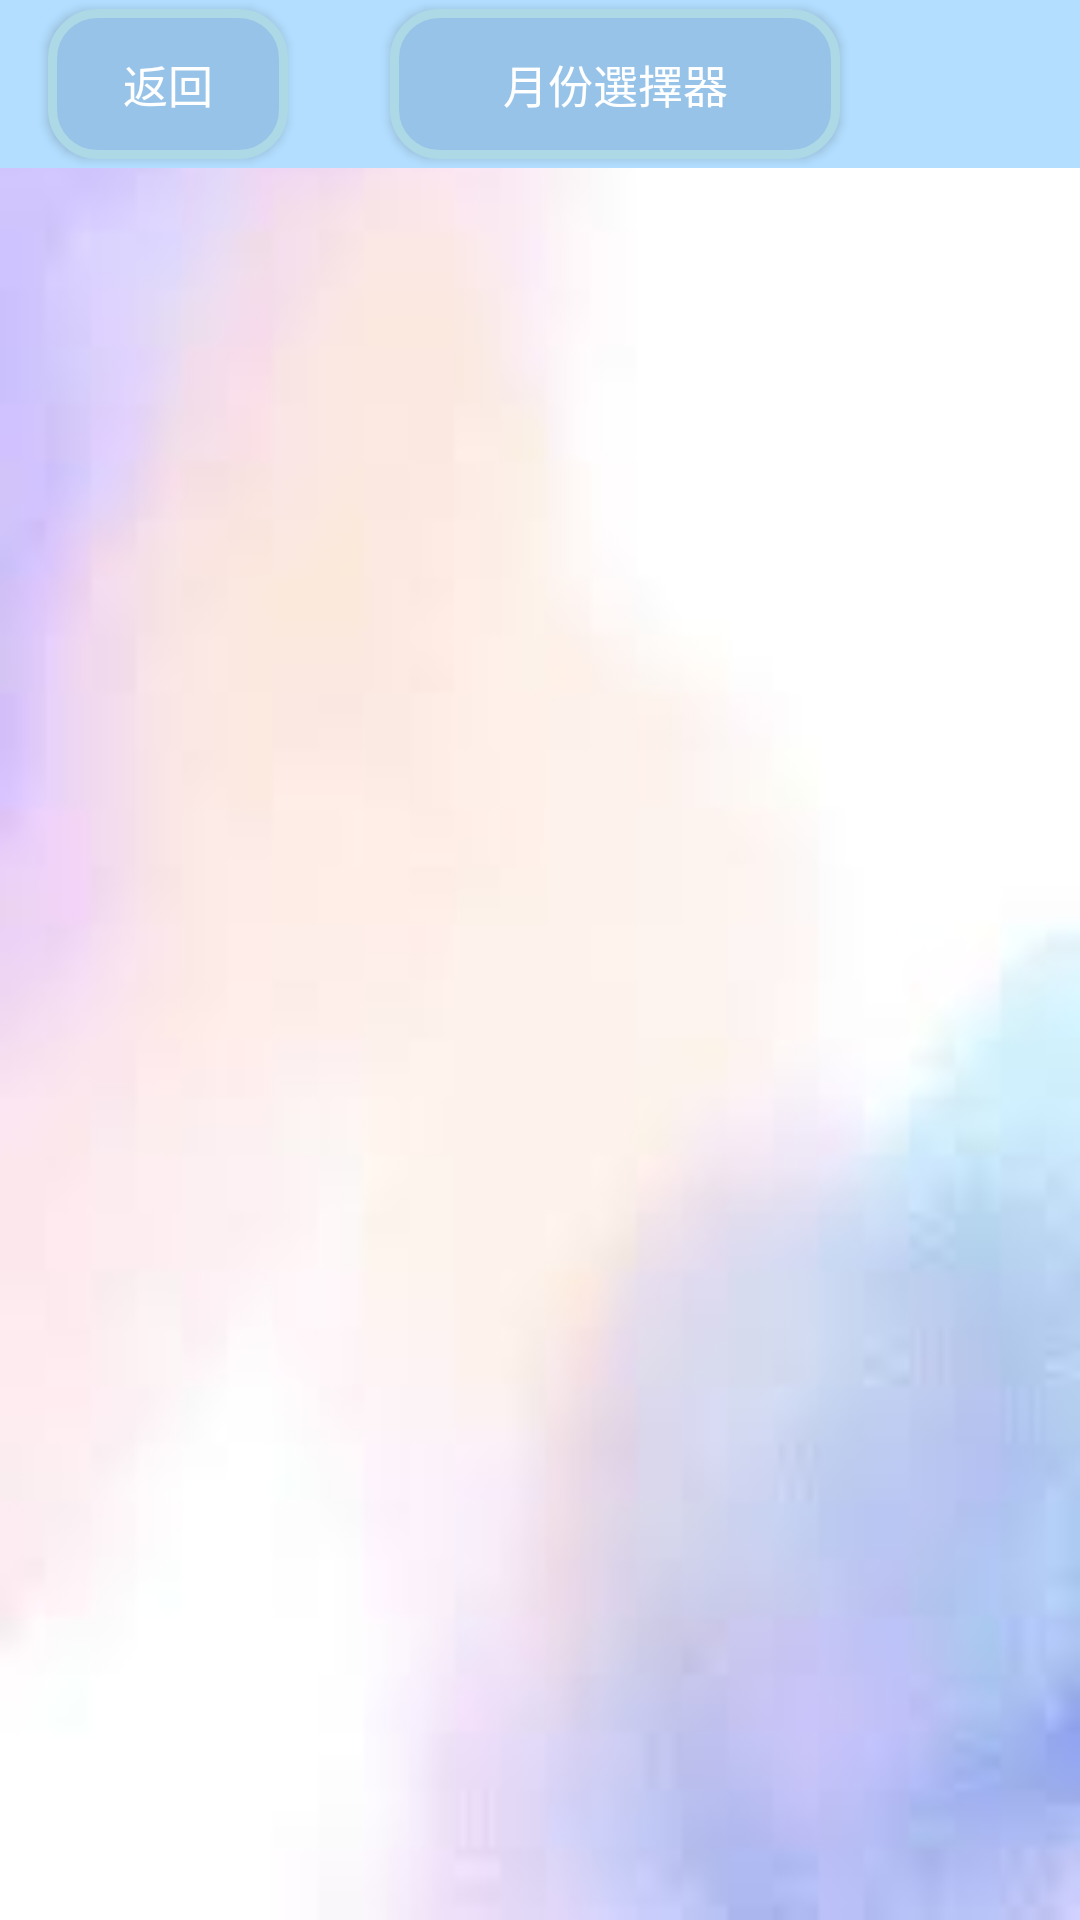

Layout XML and referenced resources for this Android screen:
<!-- AndroidManifest.xml: application theme Base.Theme.Super_nutrtion_master -->
<!-- res/layout/activity_calender.xml -->
<?xml version="1.0" encoding="utf-8"?>
<androidx.constraintlayout.widget.ConstraintLayout xmlns:android="http://schemas.android.com/apk/res/android"
    xmlns:app="http://schemas.android.com/apk/res-auto"
    xmlns:tools="http://schemas.android.com/tools"
    android:layout_width="match_parent"
    android:layout_height="match_parent"
    android:background="@drawable/login_bg2"
    tools:context=".CalenderActivity">

    <androidx.appcompat.widget.Toolbar
        android:id="@+id/toolbar2"
        android:layout_width="0dp"
        android:layout_height="wrap_content"
        android:layout_marginBottom="1dp"
        android:minHeight="?attr/actionBarSize"
        android:theme="@style/ToolbarTheme"
        app:layout_constraintBottom_toTopOf="@+id/calendar_frag_container"
        app:layout_constraintEnd_toEndOf="parent"
        app:layout_constraintStart_toStartOf="parent"
        app:layout_constraintTop_toTopOf="parent">

        <android.widget.Button
            android:id="@+id/calendar_back"
            android:layout_width="80dp"
            android:layout_height="wrap_content"
            android:layout_marginLeft="10dp"
            android:text="返回"
            android:background="@drawable/button_style"
            tools:layout_editor_absoluteX="146dp"
            tools:layout_editor_absoluteY="6dp" />

        <android.widget.Button
            android:id="@+id/MonthPicker"
            android:layout_width="wrap_content"
            android:layout_height="wrap_content"
            android:layout_marginLeft="40dp"
            android:text="月份選擇器"
            android:background="@drawable/button_style"
            tools:layout_editor_absoluteX="146dp"
            tools:layout_editor_absoluteY="6dp" />

    </androidx.appcompat.widget.Toolbar>

    <FrameLayout
        android:id="@+id/calendar_frag_container"
        android:layout_width="0dp"
        android:layout_height="0dp"
        android:layout_marginStart="1dp"
        android:layout_marginEnd="1dp"
        android:layout_marginBottom="1dp"
        app:layout_constraintBottom_toBottomOf="parent"
        app:layout_constraintEnd_toEndOf="parent"
        app:layout_constraintStart_toStartOf="parent"
        app:layout_constraintTop_toBottomOf="@+id/toolbar2">

    </FrameLayout>


</androidx.constraintlayout.widget.ConstraintLayout>
<!-- resources referenced by this layout -->
<resources>
  <!-- drawable button_style (drawable) -->
  <?xml version="1.0" encoding="utf-8"?>
  <shape xmlns:android="http://schemas.android.com/apk/res/android" android:shape="rectangle">
      <corners
          android:radius="15dp"
          />
      
      <padding
          android:left="0dp"
          android:top="0dp"
          android:right="0dp"
          android:bottom="0dp"
          />
      <size
          android:width="150dp"
          android:height="50dp"
          />
      <stroke
          android:width="3dp"
          android:color="#ADD8E6"
          />
      <solid
          android:color="#98C3E8"
          />
  </shape>
  <!-- drawable login_bg2: jpeg bitmap (drawable, 2502 bytes) -->
  <style name="ToolbarTheme" parent="Theme.AppCompat.Light.NoActionBar">
          
          <item name="android:textColor">@color/white</item>
          
          <item name="android:actionMenuTextColor">@color/white</item>
          
          <item name="android:textSize">15dp</item>
          
          <item name="android:background">@color/B3DEFF</item>
          
          <item name="overlapAnchor">false</item>
      </style>
  <style name="Base.Theme.Super_nutrtion_master" parent="Theme.Material3.DayNight.NoActionBar">
          <item name="windowActionBar">true</item>
          <item name="windowNoTitle">true</item>
      </style>
  <color name="white">#FFFFFFFF</color>
  <color name="B3DEFF">#B3DEFF</color>
</resources>
